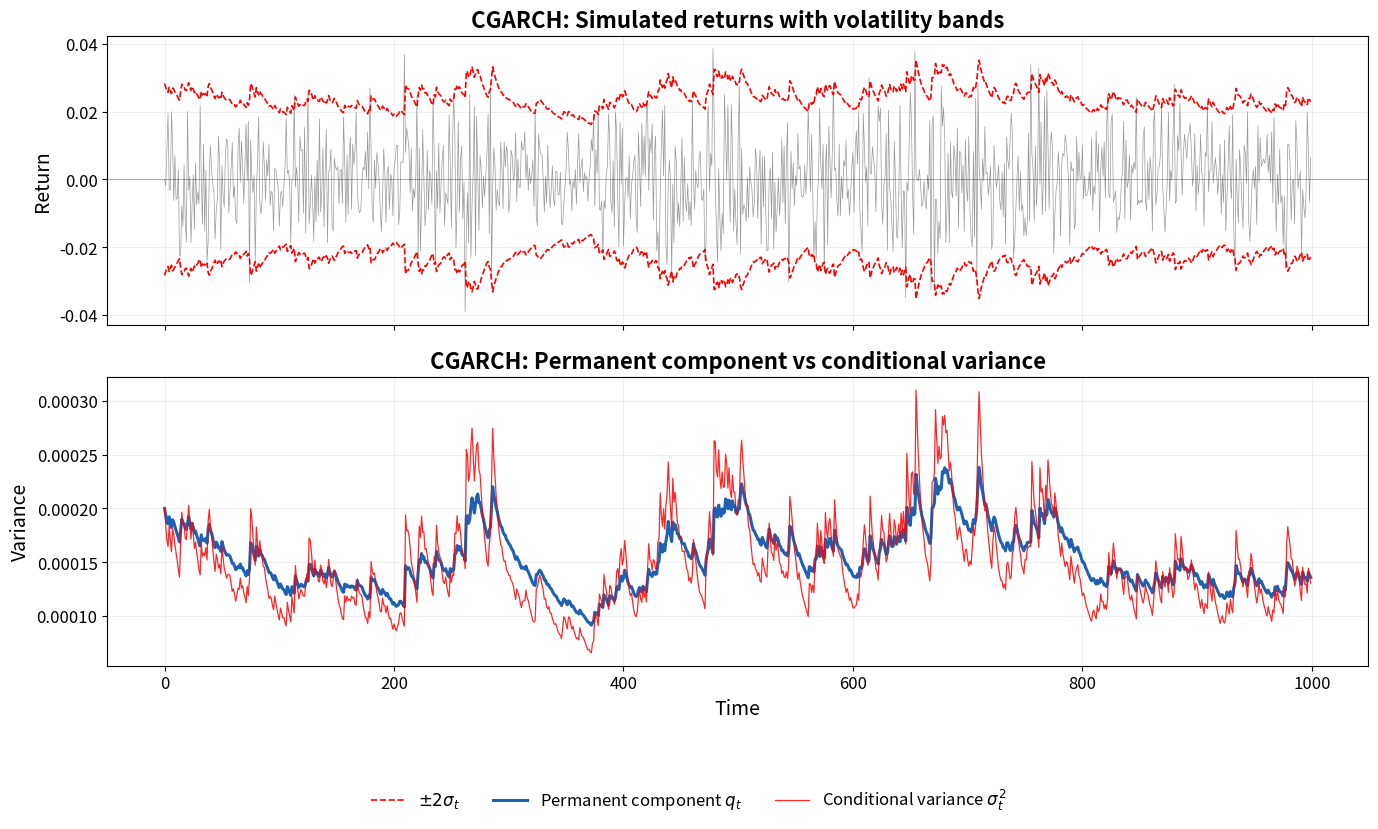

Write the Python code that produced this figure. (Note: this script raises an exception after producing the figure.)
import numpy as np
import matplotlib.pyplot as plt
import matplotlib as mpl

# Clean style for Beamer
mpl.rcParams.update({
    'font.size': 14,
    'axes.titlesize': 16,
    'axes.labelsize': 14,
    'xtick.labelsize': 12,
    'ytick.labelsize': 12,
    'legend.fontsize': 13,
    'figure.facecolor': 'white',
    'axes.facecolor': 'white',
    'axes.grid': True,
    'grid.alpha': 0.3,
    'grid.linewidth': 0.5,
})

# Parameters
T = 1000
omega_bar = 0.0002
alpha = 0.05
beta = 0.85
rho = 0.995
phi = 0.03
np.random.seed(42)

# Pre-allocate
sigma2 = np.zeros(T)
q = np.zeros(T)
eps = np.zeros(T)
returns = np.zeros(T)

# Initial values
sigma2[0] = omega_bar
q[0] = omega_bar

z = np.random.standard_normal(T)

for t in range(1, T):
    # Permanent component
    q[t] = omega_bar + rho * (q[t-1] - omega_bar) + phi * (eps[t-1]**2 - sigma2[t-1])
    # Transitory equation: conditional variance
    sigma2[t] = q[t] + alpha * (eps[t-1]**2 - q[t-1]) + beta * (sigma2[t-1] - q[t-1])
    # Floor to avoid negative variance
    sigma2[t] = max(sigma2[t], 1e-8)
    q[t] = max(q[t], 1e-8)
    # Simulate
    eps[t] = np.sqrt(sigma2[t]) * z[t]
    returns[t] = eps[t]

sigma = np.sqrt(sigma2)

# Plot
fig, (ax1, ax2) = plt.subplots(2, 1, figsize=(14, 8), sharex=True)

# Top panel: returns with +-2sigma bands
ax1.plot(returns, color='gray', linewidth=0.5, alpha=0.8)
ax1.plot(2 * sigma, color='red', linewidth=1.2, linestyle='--', label=r'$\pm 2\sigma_t$')
ax1.plot(-2 * sigma, color='red', linewidth=1.2, linestyle='--')
ax1.set_title('CGARCH: Simulated returns with volatility bands', fontweight='bold')
ax1.set_ylabel('Return')
## legend moved to bottom of figure
ax1.axhline(0, color='black', linewidth=0.5, alpha=0.4)

# Bottom panel: permanent component vs conditional variance
ax2.plot(q, color='#2060B0', linewidth=2.2, label='Permanent component $q_t$')
ax2.plot(sigma2, color='red', linewidth=0.9, alpha=0.85, label='Conditional variance $\\sigma^2_t$')
ax2.set_title('CGARCH: Permanent component vs conditional variance', fontweight='bold')
ax2.set_ylabel('Variance')
ax2.set_xlabel('Time')
## legend moved to bottom of figure

# Transparent background
fig.patch.set_alpha(0)
ax1.patch.set_alpha(0)
ax2.patch.set_alpha(0)

# Combined legend at bottom
h1, l1 = ax1.get_legend_handles_labels()
h2, l2 = ax2.get_legend_handles_labels()
fig.legend(h1 + h2, l1 + l2, loc='upper center', bbox_to_anchor=(0.5, 0.02),
           ncol=4, frameon=False, fontsize=12)

plt.tight_layout(rect=[0, 0.06, 1, 1])
plt.savefig('/Users/danielpele/Documents/TSA/charts/garch_cgarch_simulation.pdf',
            bbox_inches='tight', dpi=150, transparent=True)
plt.close()
print("Chart saved successfully.")
